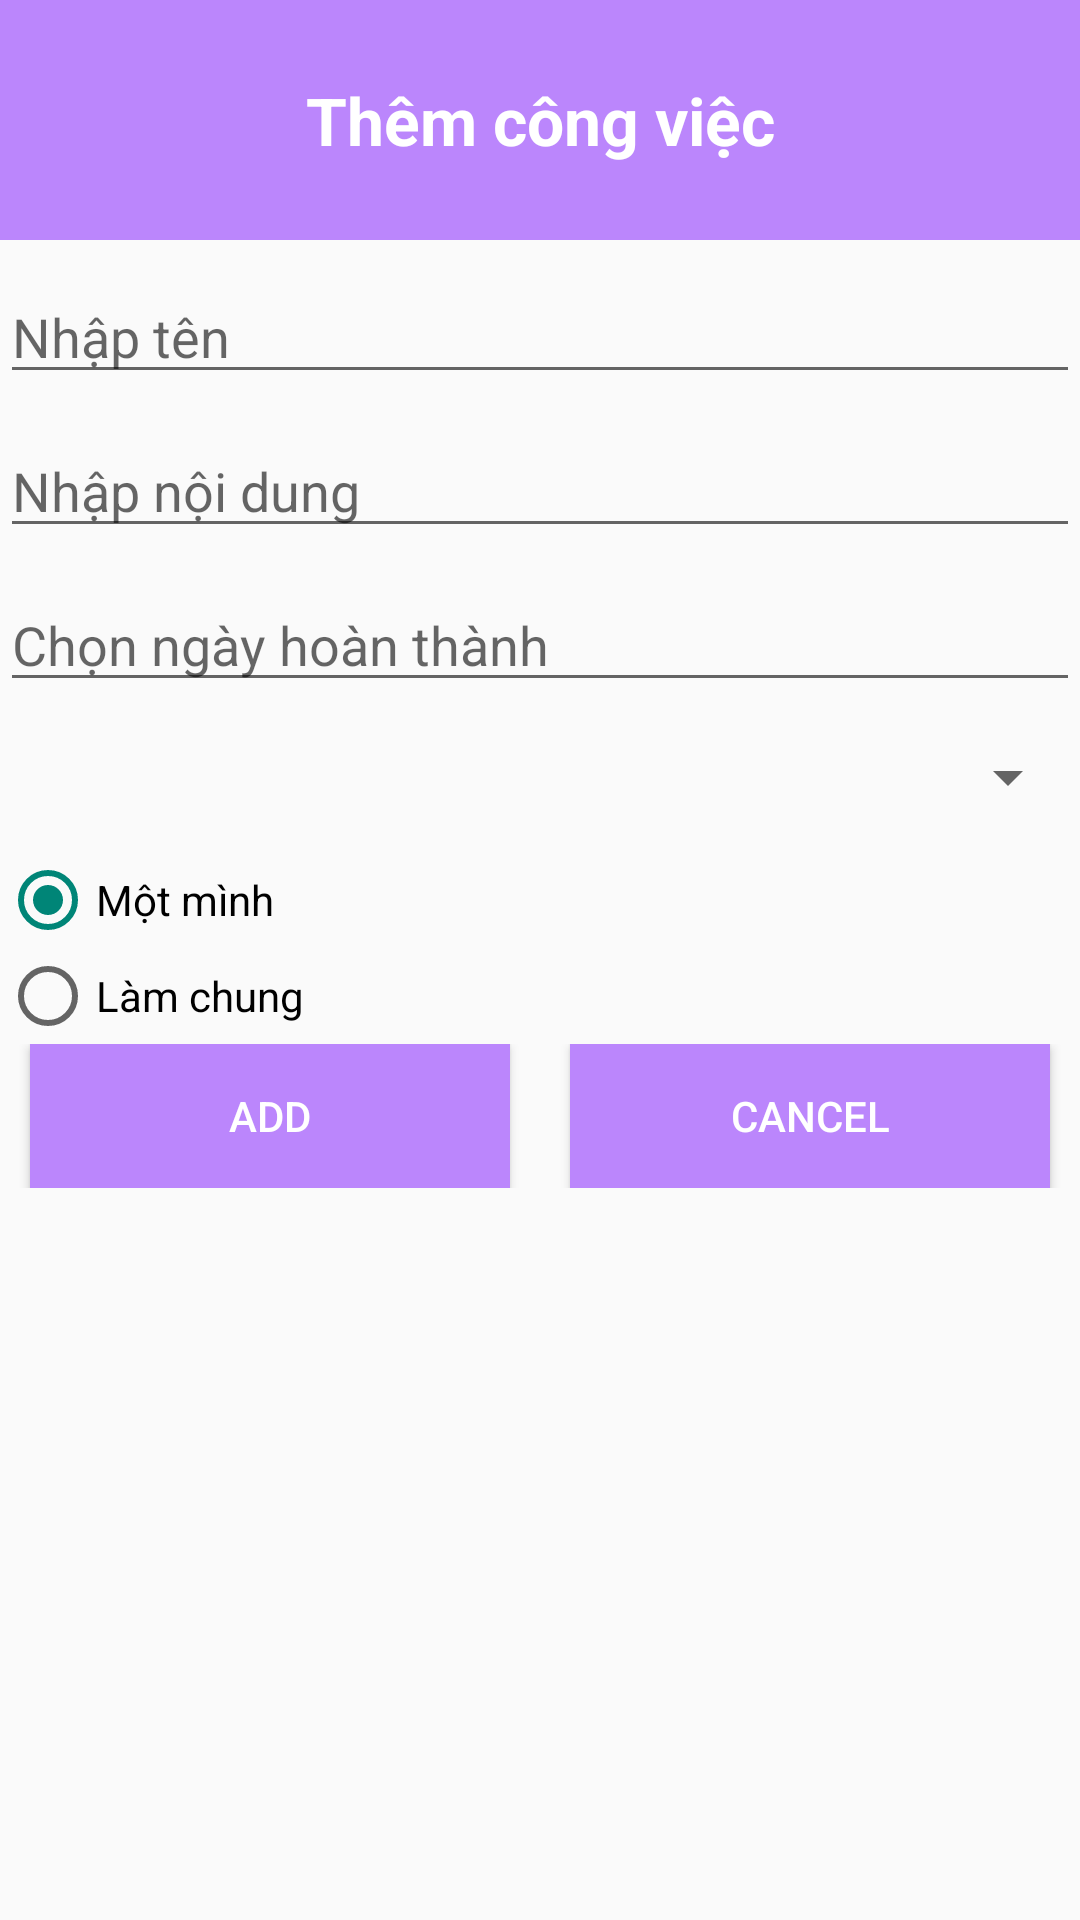

This screen was rendered from an Android layout file. Write that file and the resources it references.
<!-- AndroidManifest.xml: application theme Theme.Test1 -->
<!-- res/layout/activity_add.xml -->
<?xml version="1.0" encoding="utf-8"?>
<LinearLayout xmlns:android="http://schemas.android.com/apk/res/android"
    xmlns:app="http://schemas.android.com/apk/res-auto"
    xmlns:tools="http://schemas.android.com/tools"
    android:layout_width="match_parent"
    android:orientation="vertical"
    android:layout_height="match_parent"
    tools:context=".AddActivity">
    <TextView
        android:layout_width="match_parent"
        android:layout_height="80dp"
        android:id="@+id/tv"
        android:text="Thêm công việc"
        android:textColor="@color/white"
        android:textStyle="bold"
        android:textSize="22dp"
        android:layout_gravity="center"
        android:gravity="center"
        android:background="@color/purple_200"/>
    <LinearLayout
        android:layout_width="match_parent"
        android:layout_height="wrap_content"
        android:orientation="vertical">
        <EditText
            android:layout_width="match_parent"
            android:layout_height="wrap_content"
            android:hint="Nhập tên"
            android:layout_marginTop="10dp"
            android:id="@+id/eName"/>
        <EditText
            android:layout_width="match_parent"
            android:layout_height="wrap_content"
            android:hint="Nhập nội dung"
            android:layout_marginTop="10dp"
            android:id="@+id/eContent"/>

        <EditText
            android:layout_width="match_parent"
            android:layout_height="wrap_content"
            android:hint="Chọn ngày hoàn thành"
            android:layout_marginTop="10dp"
            android:id="@+id/eDate"/>
        <Spinner
            android:layout_width="match_parent"
            android:layout_height="50dp"
            android:id="@+id/spinner"
            />
        <RadioGroup
            android:layout_width="match_parent"
            android:layout_height="wrap_content">
            <RadioButton
                android:layout_width="wrap_content"
                android:layout_height="wrap_content"
                android:id="@+id/radio_one"
                android:checked="true"
                android:text="Một mình"/>
            <RadioButton
                android:layout_width="wrap_content"
                android:layout_height="wrap_content"
                android:id="@+id/radio_group"
                android:text="Làm chung"/>
        </RadioGroup>

        <LinearLayout
            android:layout_width="match_parent"
            android:layout_height="wrap_content"
            android:orientation="horizontal"
            android:weightSum="2">
            <Button
                android:layout_width="wrap_content"
                android:layout_height="wrap_content"
                android:text="Add"
                android:id="@+id/btAdd"
                android:layout_marginLeft="10dp"
                android:layout_marginRight="10dp"
                android:background="@color/purple_200"
                android:textColor="@color/white"
                android:layout_weight="1"/>
            <Button
                android:layout_width="wrap_content"
                android:layout_height="wrap_content"
                android:text="Cancel"
                android:layout_marginLeft="10dp"
                android:layout_marginRight="10dp"
                android:id="@+id/btCancel"
                android:background="@color/purple_200"
                android:textColor="@color/white"
                android:layout_weight="1"/>
        </LinearLayout>

    </LinearLayout>
</LinearLayout>
<!-- resources referenced by this layout -->
<resources>
  <color name="purple_200">#FFBB86FC</color>
  <color name="white">#FFFFFFFF</color>
  <style name="Theme.Test1" parent="Theme.AppCompat.DayNight.DarkActionBar">
          
          <item name="colorPrimary">@color/purple_500</item>
          <item name="colorPrimaryVariant">@color/purple_700</item>
          <item name="colorOnPrimary">@color/white</item>
          
          <item name="colorSecondary">@color/teal_200</item>
          <item name="colorSecondaryVariant">@color/teal_700</item>
          <item name="colorOnSecondary">@color/black</item>
          
          <item name="android:statusBarColor">?attr/colorPrimaryVariant</item>
          
      </style>
  <color name="purple_500">#FF6200EE</color>
  <color name="purple_700">#FF3700B3</color>
  <color name="teal_200">#FF03DAC5</color>
  <color name="teal_700">#FF018786</color>
  <color name="black">#FF000000</color>
</resources>
